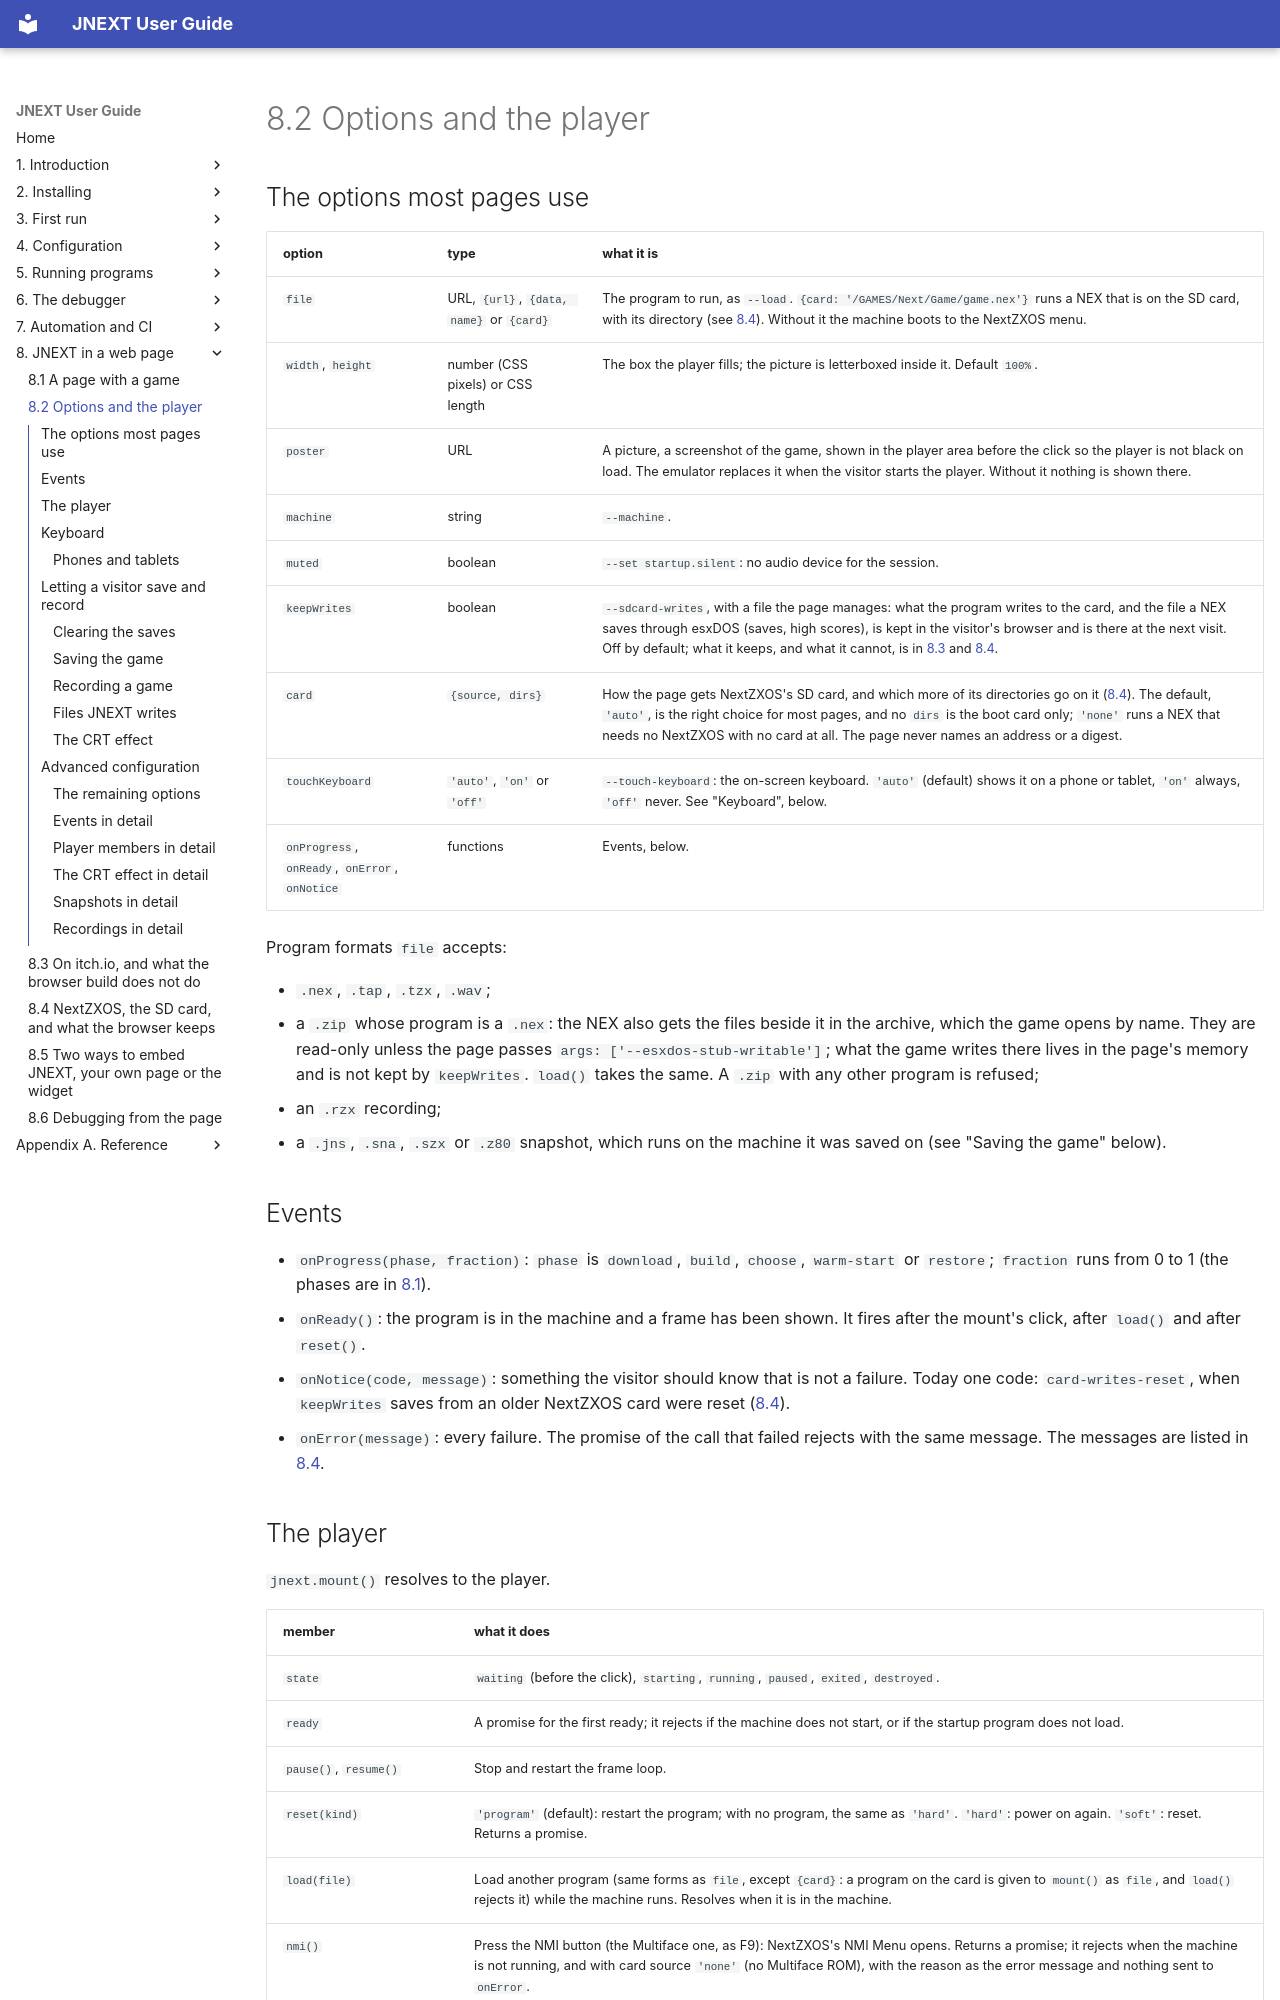

repository: jorgegv/jnext · page: 08-web-page/02-options-and-the-player.html · generator: mkdocs

# 8.2 Options and the player

## The options most pages use

| option | type | what it is |
|---|---|---|
| `file` | URL, `{url}`, `{data, name}` or `{card}` | The program to run, as `--load`. `{card: '/GAMES/Next/Game/game.nex'}` runs a NEX that is on the SD card, with its directory (see [8.4](04-the-image-and-what-the-browser-keeps.md#a-program-from-the-card)). Without it the machine boots to the NextZXOS menu. |
| `width`, `height` | number (CSS pixels) or CSS length | The box the player fills; the picture is letterboxed inside it. Default `100%`. |
| `poster` | URL | A picture, a screenshot of the game, shown in the player area before the click so the player is not black on load. The emulator replaces it when the visitor starts the player. Without it nothing is shown there. |
| `machine` | string | `--machine`. |
| `muted` | boolean | `--set startup.silent`: no audio device for the session. |
| `keepWrites` | boolean | `--sdcard-writes`, with a file the page manages: what the program writes to the card, and the file a NEX saves through esxDOS (saves, high scores), is kept in the visitor's browser and is there at the next visit. Off by default; what it keeps, and what it cannot, is in [8.3](03-itch-and-limits.md) and [8.4](04-the-image-and-what-the-browser-keeps.md). |
| `card` | `{source, dirs}` | How the page gets NextZXOS's SD card, and which more of its directories go on it ([8.4](04-the-image-and-what-the-browser-keeps.md)). The default, `'auto'`, is the right choice for most pages, and no `dirs` is the boot card only; `'none'` runs a NEX that needs no NextZXOS with no card at all. The page never names an address or a digest. |
| `touchKeyboard` | `'auto'`, `'on'` or `'off'` | `--touch-keyboard`: the on-screen keyboard. `'auto'` (default) shows it on a phone or tablet, `'on'` always, `'off'` never. See "Keyboard", below. |
| `onProgress`, `onReady`, `onError`, `onNotice` | functions | Events, below. |

Program formats `file` accepts:

- `.nex`, `.tap`, `.tzx`, `.wav`;
- a `.zip` whose program is a `.nex`: the NEX also gets the files beside it in the
  archive, which the game opens by name. They are read-only unless the page passes
  `args: ['--esxdos-stub-writable']`; what the game writes there lives in the page's memory
  and is not kept by `keepWrites`. `load()` takes the same. A `.zip` with any other program
  is refused;
- an `.rzx` recording;
- a `.jns`, `.sna`, `.szx` or `.z80` snapshot, which runs on the machine it was saved on
  (see "Saving the game" below).

## Events

- `onProgress(phase, fraction)`: `phase` is `download`, `build`, `choose`, `warm-start`
  or `restore`; `fraction` runs from 0 to 1 (the phases are in [8.1](01-a-page-with-a-game.md)).
- `onReady()`: the program is in the machine and a frame has been shown. It fires after
  the mount's click, after `load()` and after `reset()`.
- `onNotice(code, message)`: something the visitor should know that is not a failure. Today one code:
  `card-writes-reset`, when `keepWrites` saves from an older NextZXOS card were reset
  ([8.4](04-the-image-and-what-the-browser-keeps.md#keeping-the-saves)).
- `onError(message)`: every failure. The promise of the call that failed rejects with the
  same message. The messages are listed in [8.4](04-the-image-and-what-the-browser-keeps.md#if-it-does-not-start).
